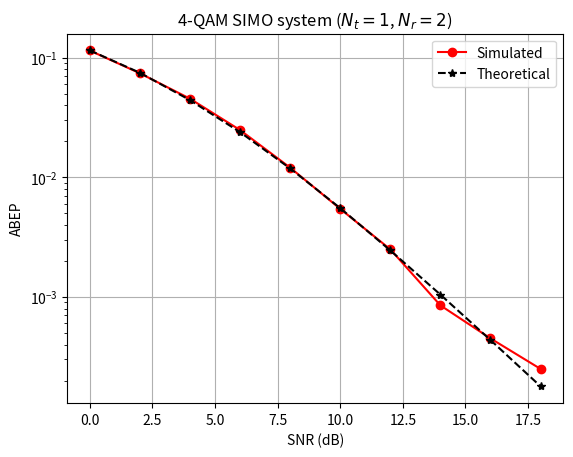

Recreate this plot in Python.
import numpy as np
from numpy.random import standard_normal
import matplotlib.pyplot as plt
import math

def qam_symbol_generator(M):
  '''
  Generates QAM constellation symbols.
  Input --> M: QAM constellation order
  Output ---> M-QAM alphabet
  If M=4 || M=8 M-Psk constellation
  '''
  N = np.log2(M)
  if N != np.round(N):
    raise ValueError("M must be 2^n for n=0,1,2...")
  m = np.arange(M)
  c = np.sqrt(M)
  b = -2*(np.array(m)%c) + c-1
  a = 2*np.floor(np.array(m) / c ) - c+1
  s = list((a+1j*b)) #list of QAM symbols
  return s
def H_channel(Nr,Nt):
  '''
  Generates the H channel matrix having:
  Inputs
  Nt --> number of Tx antennas
  Nr ---> number of Rx antennas
  Output: H --> channel matrix of complex coefficients
  '''
  return (1/np.sqrt(2))*(standard_normal((Nr,Nt))+1j*(standard_normal((Nr,Nt))))
def awgn_noise(No, Nr):
  '''
  Generates AWGN additive noise:
  Inputs:
  Nr ---> Number of Rx antennas
  No --> Noise spectrum density No = Es / ((10**(EbNo/10))*np.log2(M))
  Output:
  vector of AWGN noise
  '''
  return np.sqrt(No/2)*(standard_normal((Nr,1))+1j*standard_normal((Nr,1)))
def biterr_calculation(mod_idx, demod_idx, bit_width):
  '''
  Calculates the number of error bits (or different) having 2 lists with the
  indices of the transmitted and detected QAM symbols.
  Inputs:
  mod_bits --> list with the indices of the transmitted symbols
  demod_bits --> list with the indices of the decoded symbols
  bit_width --> Number of bits to be used for conversion
  Outputs:
  bit_err --> the number of bits which are different from the indices lists
  pe --> the probability of bit errors
  '''
  if isinstance(mod_idx,list) and isinstance(demod_idx,list):
    if len(mod_idx) != len(demod_idx):
       raise ValueError("The lists of indices must have the same lenght")
    mod_bits = ''.join([np.binary_repr(dec, width=bit_width) for dec in mod_idx])
    demod_bits = ''.join([np.binary_repr(dec, width=bit_width) for dec in demod_idx])
  else:
     mod_bits = np.binary_repr(mod_idx, width=bit_width)
     demod_bits = np.binary_repr(demod_idx, width=bit_width)
  bit_err = sum(1 for a, b in zip(mod_bits, demod_bits) if a != b)
  return bit_err

Nt = 1
Nr = 2
SNR_dB = np.arange(start=0, stop=20, step=2)
SNR_l = 10**(SNR_dB/10)
be = 0
BER = []
#g = []
Pe = []
n_iter = 10**4

M = 4
bpsym = int(np.log2(M))
y = np.array(qam_symbol_generator(M))
FN = 1/np.sqrt((2/3)*(M-1))
y = FN*y # normalización de referencia

suma = 0
for q in range(M):
    pot1 = np.sqrt((y[q].real)**2+(y[q].imag)**2)
    suma += pot1
pot = suma/M
y = y/pot

x = np.array([[y[1]]]) # tomar un símbolo con norma unitaria

for snr in SNR_l:
    for k in range(n_iter):
        H = H_channel(Nr,Nt)
        datos = np.sqrt(snr)*np.matmul(H,x)
        n = awgn_noise(1,Nr)
        #n = 0
        r = datos+n
        #s = np.abs(r-np.sqrt(snr)*y*H.T)**2
        s1 = np.abs(r[0]-np.sqrt(snr)*y*H[0])**2
        s2 = np.abs(r[1]-np.sqrt(snr)*y*H[1])**2
        s = s1+s2
        index = np.argmin(s)
        if index != 1:
            a = biterr_calculation(1,index,bpsym)
            be += a
    BER.append(be/(n_iter*bpsym*Nt))
    be = 0
    b = snr
    z = 0.5*(1-np.sqrt((b/2)/(1+(b/2))))
    #g.append(z)
    ss = 0
    for nn in range(Nr):
       ss+= math.comb((Nr-1+nn),nn)*((1-z)**nn)
    Pe.append((z**Nr)*ss)
       

fig,ax = plt.subplots(nrows=1, ncols=1)
ax.semilogy(SNR_dB, BER, 'o-r', label='Simulated')
ax.semilogy(SNR_dB, Pe, '--*k', label='Theoretical')
ax.set_xlabel('SNR (dB)')
ax.set_ylabel('ABEP')
ax.set_title('4-QAM SIMO system ($N_t=1$, $N_r=2$)')
ax.legend()
plt.grid()
plt.show()